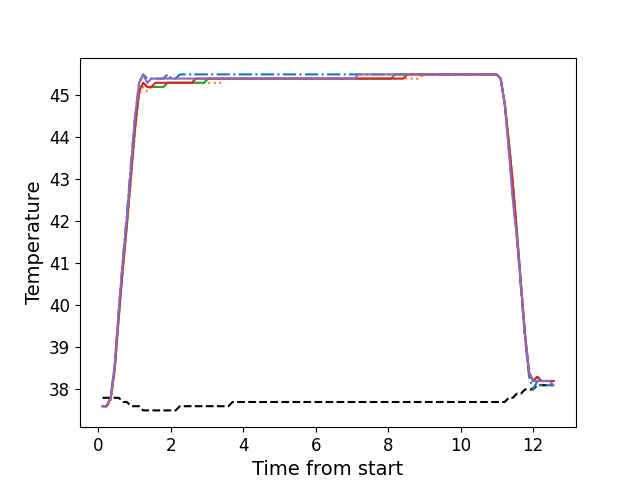

Values plotted in this chart, from the file beside it:
, times, neutral, z1, z2, z3, z4, z5
0, 0.1206, 37.8, 37.6, 37.6, 37.6, 37.6, 37.6
1, 0.2332, 37.8, 37.6, 37.6, 37.6, 37.6, 37.6
2, 0.3458, 37.8, 37.8, 37.7, 37.8, 37.8, 37.8
3, 0.4575, 37.8, 38.6, 38.5, 38.5, 38.5, 38.6
4, 0.5691, 37.8, 39.9, 39.7, 39.7, 39.8, 39.9
5, 0.6817, 37.7, 41.1, 40.9, 40.9, 40.9, 41.1
6, 0.7934, 37.7, 42.2, 41.9, 41.9, 42.0, 42.1
7, 0.9057, 37.6, 43.4, 43.0, 43.1, 43.1, 43.3
8, 1.017, 37.6, 44.5, 44.1, 44.2, 44.3, 44.5
9, 1.13, 37.6, 45.3, 45.0, 45.1, 45.1, 45.3
10, 1.242, 37.5, 45.5, 45.2, 45.3, 45.3, 45.5
11, 1.354, 37.5, 45.4, 45.1, 45.2, 45.2, 45.3
12, 1.466, 37.5, 45.4, 45.2, 45.2, 45.2, 45.4
13, 1.578, 37.5, 45.4, 45.2, 45.2, 45.3, 45.4
14, 1.69, 37.5, 45.4, 45.2, 45.2, 45.3, 45.4
15, 1.801, 37.5, 45.4, 45.2, 45.2, 45.3, 45.4
16, 1.914, 37.5, 45.5, 45.3, 45.3, 45.3, 45.4
17, 2.027, 37.5, 45.4, 45.3, 45.3, 45.3, 45.4
18, 2.138, 37.5, 45.4, 45.3, 45.3, 45.3, 45.4
19, 2.25, 37.6, 45.5, 45.3, 45.3, 45.3, 45.4
20, 2.363, 37.6, 45.5, 45.3, 45.3, 45.3, 45.4
21, 2.474, 37.6, 45.5, 45.3, 45.3, 45.3, 45.4
22, 2.587, 37.6, 45.5, 45.3, 45.3, 45.3, 45.4
23, 2.698, 37.6, 45.5, 45.3, 45.3, 45.4, 45.4
24, 2.811, 37.6, 45.5, 45.3, 45.3, 45.4, 45.4
25, 2.923, 37.6, 45.5, 45.3, 45.3, 45.4, 45.4
26, 3.035, 37.6, 45.5, 45.3, 45.4, 45.4, 45.4
27, 3.147, 37.6, 45.5, 45.3, 45.4, 45.4, 45.4
28, 3.258, 37.6, 45.5, 45.3, 45.4, 45.4, 45.4
29, 3.371, 37.6, 45.5, 45.3, 45.4, 45.4, 45.4
30, 3.483, 37.6, 45.5, 45.4, 45.4, 45.4, 45.4
31, 3.595, 37.6, 45.5, 45.4, 45.4, 45.4, 45.4
32, 3.707, 37.7, 45.5, 45.4, 45.4, 45.4, 45.4
33, 3.819, 37.7, 45.5, 45.4, 45.4, 45.4, 45.4
34, 3.932, 37.7, 45.5, 45.4, 45.4, 45.4, 45.4
35, 4.043, 37.7, 45.5, 45.4, 45.4, 45.4, 45.4
36, 4.156, 37.7, 45.5, 45.4, 45.4, 45.4, 45.4
37, 4.267, 37.7, 45.5, 45.4, 45.4, 45.4, 45.4
38, 4.379, 37.7, 45.5, 45.4, 45.4, 45.4, 45.4
39, 4.492, 37.7, 45.5, 45.4, 45.4, 45.4, 45.4
40, 4.603, 37.7, 45.5, 45.4, 45.4, 45.4, 45.4
41, 4.716, 37.7, 45.5, 45.4, 45.4, 45.4, 45.4
42, 4.828, 37.7, 45.5, 45.4, 45.4, 45.4, 45.4
43, 4.939, 37.7, 45.5, 45.4, 45.4, 45.4, 45.4
44, 5.052, 37.7, 45.5, 45.4, 45.4, 45.4, 45.4
45, 5.164, 37.7, 45.5, 45.4, 45.4, 45.4, 45.4
46, 5.276, 37.7, 45.5, 45.4, 45.4, 45.4, 45.4
47, 5.388, 37.7, 45.5, 45.4, 45.4, 45.4, 45.4
48, 5.501, 37.7, 45.5, 45.4, 45.4, 45.4, 45.4
49, 5.612, 37.7, 45.5, 45.4, 45.4, 45.4, 45.4
50, 5.724, 37.7, 45.5, 45.4, 45.4, 45.4, 45.4
51, 5.836, 37.7, 45.5, 45.4, 45.4, 45.4, 45.4
52, 5.948, 37.7, 45.5, 45.4, 45.4, 45.4, 45.4
53, 6.06, 37.7, 45.5, 45.4, 45.4, 45.4, 45.4
54, 6.173, 37.7, 45.5, 45.4, 45.4, 45.4, 45.4
55, 6.284, 37.7, 45.5, 45.4, 45.4, 45.4, 45.4
56, 6.397, 37.7, 45.5, 45.4, 45.4, 45.4, 45.4
57, 6.508, 37.7, 45.5, 45.4, 45.4, 45.4, 45.4
58, 6.621, 37.7, 45.5, 45.4, 45.4, 45.4, 45.4
59, 6.734, 37.7, 45.5, 45.4, 45.4, 45.4, 45.4
... 52 more rows
